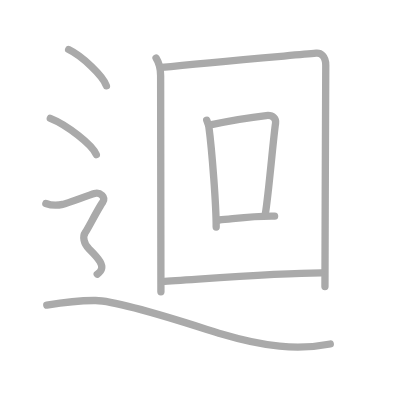
t = 0.00 s
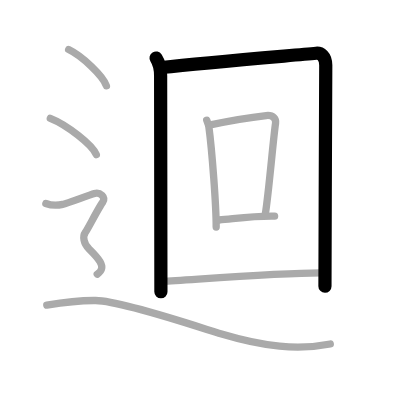
t = 2.00 s
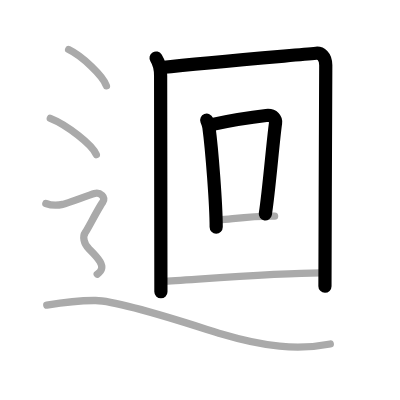
t = 4.00 s
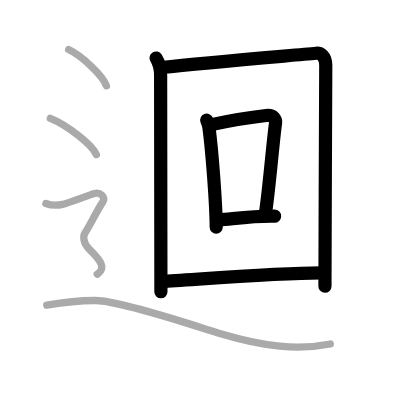
t = 6.00 s
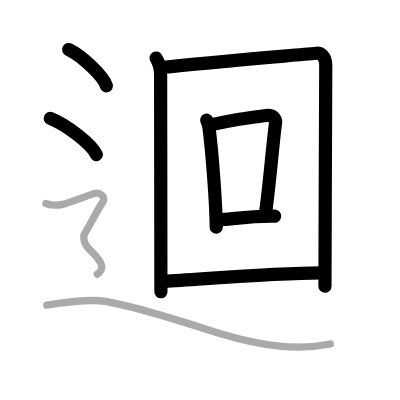
t = 8.00 s
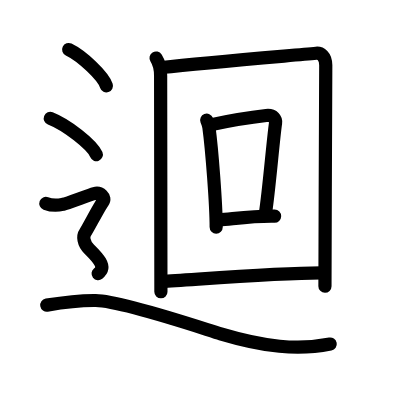
t = 10.00 s

The animated SVG that drew these frames (rendered in a browser with its animation timeline set to each time). Animation: 10 SMIL elements (animate=10); one cycle of 10.00 s.

<?xml version="1.0" standalone="no"?>
<!DOCTYPE svg PUBLIC "-//W3C//DTD SVG 1.1//EN"   "http://www.w3.org/Graphics/SVG/1.1/DTD/svg11.dtd">
<svg width="400px" height="400px"  version="1.1" xmlns="http://www.w3.org/2000/svg">
  <defs>
    <marker id="Triangle" viewBox="0 0 10 10" refX="0" refY="5" markerUnits="strokeWidth" markerWidth="3" style="stroke-opacity:0%;fill:#aaaaaa;" markerHeight="2" orient="auto">
      <path d="M 0 0 L 10 5 L 0 10 z" />
    </marker>
    
    <marker id="Arrow" viewBox="0 0 10 10" refX="5" refY="5" markerUnits="strokeWidth" markerWidth="1.8" style="stroke-opacity:0%;fill:#770000;" markerHeight="2" orient="auto">
      <path d="M 0 4 L 6 4 L 4 1 L 10 5 L 4 9 L 6 6 L 0 6 z" />
        <circle cx="5" cy="5" r="5" />
      </marker>
    
    <marker id="TriangleRed" viewBox="0 0 10 10" refX="0" refY="5" markerUnits="strokeWidth" markerWidth="3" style="stroke-opacity:0%;fill:#CC0000;" markerHeight="2" orient="auto">
      <path d="M 0 0 L 10 5 L 0 10 z" />
    </marker>
    
    <marker id="ArrowRed" viewBox="0 0 10 10" refX="5" refY="5" markerUnits="strokeWidth" markerWidth="1.8" style="stroke-opacity:0%;fill:#CC0000;" markerHeight="2" orient="auto">
      <path d="M 0 4 L 6 4 L 4 1 L 10 5 L 4 9 L 6 6 L 0 6 z" />
        <circle cx="5" cy="5" r="5" />
      </marker>
    
  </defs>
  
  <path style="fill:#ffffff; fill-opacity:100%; fill-rule:evenodd; stroke-width:0;" d="M 0 0 L 400px 0 L 400px 400px L 0 400px L 0 0" />

  <g transform="scale(3.6697247706422 3.6697247706422)">
<path style="fill:none; fill-opacity:0%; fill-rule:evenodd; stroke:#aaaaaa; stroke-opacity:100%; stroke-width: 1.5pt; stroke-linejoin:round; stroke-linecap:round;" d="M42.53 15.81c0.92 1.45 1.24 2.98 1.24 4.82c0 12.62 0.08 34.65 0.08 58.87"></path>
<path style="fill:none; fill-opacity:0%; fill-rule:evenodd; stroke:#aaaaaa; stroke-opacity:100%; stroke-width: 1.5pt; stroke-linejoin:round; stroke-linecap:round;" d="M43.99 18.38C57 17 78.43 15.21 86.16 14.5c1.18-0.11 2.61 0.71 2.61 3.3c0 13.19-0.22 42.16-0.22 60.29"></path>
<path style="fill:none; fill-opacity:0%; fill-rule:evenodd; stroke:#aaaaaa; stroke-opacity:100%; stroke-width: 1.5pt; stroke-linejoin:round; stroke-linecap:round;" d="M56.33 32.75c0.24 0.62 0.49 1.14 0.6 1.92c0.84 6.18 1.98 21.33 1.98 27.22"></path>
<path style="fill:none; fill-opacity:0%; fill-rule:evenodd; stroke:#aaaaaa; stroke-opacity:100%; stroke-width: 1.5pt; stroke-linejoin:round; stroke-linecap:round;" d="M57.33 34.02c5.92-1.27 12.17-2.2 15.21-2.54c1.99-0.22 2.7 1.04 2.55 2.08c-0.65 4.29-1.83 18.89-2.8 24.82"></path>
<path style="fill:none; fill-opacity:0%; fill-rule:evenodd; stroke:#aaaaaa; stroke-opacity:100%; stroke-width: 1.5pt; stroke-linejoin:round; stroke-linecap:round;" d="M59.67 59.95c5.22-0.47 9.56-1.15 15.16-1.04"></path>
<path style="fill:none; fill-opacity:0%; fill-rule:evenodd; stroke:#aaaaaa; stroke-opacity:100%; stroke-width: 1.5pt; stroke-linejoin:round; stroke-linecap:round;" d="M44.18 76.71c8.71-0.48 30.82-2.37 43.4-2.37"></path>
<path style="fill:none; fill-opacity:0%; fill-rule:evenodd; stroke:#aaaaaa; stroke-opacity:100%; stroke-width: 1.5pt; stroke-linejoin:round; stroke-linecap:round;" d="M18.71 13.5c3.63 1.74 9.38 7.17 10.29 9.88"></path>
<path style="fill:none; fill-opacity:0%; fill-rule:evenodd; stroke:#aaaaaa; stroke-opacity:100%; stroke-width: 1.5pt; stroke-linejoin:round; stroke-linecap:round;" d="M13.71 32.25c4.43 1.74 11.44 7.17 12.54 9.88"></path>
<path style="fill:none; fill-opacity:0%; fill-rule:evenodd; stroke:#aaaaaa; stroke-opacity:100%; stroke-width: 1.5pt; stroke-linejoin:round; stroke-linecap:round;" d="M12.5 55.44c2.25 0.85 3.75 0.43 4.75 0.21c1-0.21 7-2.49 8.5-2.92c1.5-0.43 3.25 1.07 2.25 2.35s-4 7.19-4.75 8.26c-0.75 1.07-0.5 2.99 1 4.48s2.25 2.2 3 3.48C28 72.59 28 73.66 26.5 74.73c-1.5 1.07-9 7.04"></path>
<path style="fill:none; fill-opacity:0%; fill-rule:evenodd; stroke:#aaaaaa; stroke-opacity:100%; stroke-width: 1.5pt; stroke-linejoin:round; stroke-linecap:round;" d="M12.75 83.15c2.96-0.5 8.77-1.32 13.33-1.26c7.17 0.1 29.69 7.77 34.06 9.07C71.98 94.5 81.12 95.51 90 93.74"></path>

<path style="fill:none; fill-opacity:0%; fill-rule:evenodd; stroke:#000000; stroke-opacity:100%; stroke-width: 2.7pt; stroke-linejoin:round; stroke-linecap:round;" d="M42.53 15.81c0.92 1.45 1.24 2.98 1.24 4.82c0 12.62 0.08 34.65 0.08 58.87" pathLength="100" stroke-dashoffset="100" stroke-dasharray="100 105"><animate id="dashAnim1" attributeName="stroke-dashoffset" from="100" to="0" dur="1s" calcMode="linear" fill="freeze"/></path>
<path style="fill:none; fill-opacity:0%; fill-rule:evenodd; stroke:#000000; stroke-opacity:100%; stroke-width: 2.7pt; stroke-linejoin:round; stroke-linecap:round;" d="M43.99 18.38C57 17 78.43 15.21 86.16 14.5c1.18-0.11 2.61 0.71 2.61 3.3c0 13.19-0.22 42.16-0.22 60.29" pathLength="100" stroke-dashoffset="100" stroke-dasharray="100 105"><animate id="dashAnim2" attributeName="stroke-dashoffset" from="100" to="0" dur="1s" calcMode="linear" begin="dashAnim1.end" fill="freeze"/></path>
<path style="fill:none; fill-opacity:0%; fill-rule:evenodd; stroke:#000000; stroke-opacity:100%; stroke-width: 2.7pt; stroke-linejoin:round; stroke-linecap:round;" d="M56.33 32.75c0.24 0.62 0.49 1.14 0.6 1.92c0.84 6.18 1.98 21.33 1.98 27.22" pathLength="100" stroke-dashoffset="100" stroke-dasharray="100 105"><animate id="dashAnim3" attributeName="stroke-dashoffset" from="100" to="0" dur="1s" calcMode="linear" begin="dashAnim2.end" fill="freeze"/></path>
<path style="fill:none; fill-opacity:0%; fill-rule:evenodd; stroke:#000000; stroke-opacity:100%; stroke-width: 2.7pt; stroke-linejoin:round; stroke-linecap:round;" d="M57.33 34.02c5.92-1.27 12.17-2.2 15.21-2.54c1.99-0.22 2.7 1.04 2.55 2.08c-0.65 4.29-1.83 18.89-2.8 24.82" pathLength="100" stroke-dashoffset="100" stroke-dasharray="100 105"><animate id="dashAnim4" attributeName="stroke-dashoffset" from="100" to="0" dur="1s" calcMode="linear" begin="dashAnim3.end" fill="freeze"/></path>
<path style="fill:none; fill-opacity:0%; fill-rule:evenodd; stroke:#000000; stroke-opacity:100%; stroke-width: 2.7pt; stroke-linejoin:round; stroke-linecap:round;" d="M59.67 59.95c5.22-0.47 9.56-1.15 15.16-1.04" pathLength="100" stroke-dashoffset="100" stroke-dasharray="100 105"><animate id="dashAnim5" attributeName="stroke-dashoffset" from="100" to="0" dur="1s" calcMode="linear" begin="dashAnim4.end" fill="freeze"/></path>
<path style="fill:none; fill-opacity:0%; fill-rule:evenodd; stroke:#000000; stroke-opacity:100%; stroke-width: 2.7pt; stroke-linejoin:round; stroke-linecap:round;" d="M44.18 76.71c8.71-0.48 30.82-2.37 43.4-2.37" pathLength="100" stroke-dashoffset="100" stroke-dasharray="100 105"><animate id="dashAnim6" attributeName="stroke-dashoffset" from="100" to="0" dur="1s" calcMode="linear" begin="dashAnim5.end" fill="freeze"/></path>
<path style="fill:none; fill-opacity:0%; fill-rule:evenodd; stroke:#000000; stroke-opacity:100%; stroke-width: 2.7pt; stroke-linejoin:round; stroke-linecap:round;" d="M18.71 13.5c3.63 1.74 9.38 7.17 10.29 9.88" pathLength="100" stroke-dashoffset="100" stroke-dasharray="100 105"><animate id="dashAnim7" attributeName="stroke-dashoffset" from="100" to="0" dur="1s" calcMode="linear" begin="dashAnim6.end" fill="freeze"/></path>
<path style="fill:none; fill-opacity:0%; fill-rule:evenodd; stroke:#000000; stroke-opacity:100%; stroke-width: 2.7pt; stroke-linejoin:round; stroke-linecap:round;" d="M13.71 32.25c4.43 1.74 11.44 7.17 12.54 9.88" pathLength="100" stroke-dashoffset="100" stroke-dasharray="100 105"><animate id="dashAnim8" attributeName="stroke-dashoffset" from="100" to="0" dur="1s" calcMode="linear" begin="dashAnim7.end" fill="freeze"/></path>
<path style="fill:none; fill-opacity:0%; fill-rule:evenodd; stroke:#000000; stroke-opacity:100%; stroke-width: 2.7pt; stroke-linejoin:round; stroke-linecap:round;" d="M12.5 55.44c2.25 0.85 3.75 0.43 4.75 0.21c1-0.21 7-2.49 8.5-2.92c1.5-0.43 3.25 1.07 2.25 2.35s-4 7.19-4.75 8.26c-0.75 1.07-0.5 2.99 1 4.48s2.25 2.2 3 3.48C28 72.59 28 73.66 26.5 74.73c-1.5 1.07-9 7.04" pathLength="100" stroke-dashoffset="100" stroke-dasharray="100 105"><animate id="dashAnim9" attributeName="stroke-dashoffset" from="100" to="0" dur="1s" calcMode="linear" begin="dashAnim8.end" fill="freeze"/></path>
<path style="fill:none; fill-opacity:0%; fill-rule:evenodd; stroke:#000000; stroke-opacity:100%; stroke-width: 2.7pt; stroke-linejoin:round; stroke-linecap:round;" d="M12.75 83.15c2.96-0.5 8.77-1.32 13.33-1.26c7.17 0.1 29.69 7.77 34.06 9.07C71.98 94.5 81.12 95.51 90 93.74" pathLength="100" stroke-dashoffset="100" stroke-dasharray="100 105"><animate id="dashAnim10" attributeName="stroke-dashoffset" from="100" to="0" dur="1s" calcMode="linear" begin="dashAnim9.end" fill="freeze"/></path>

</g>

</svg>  
          
